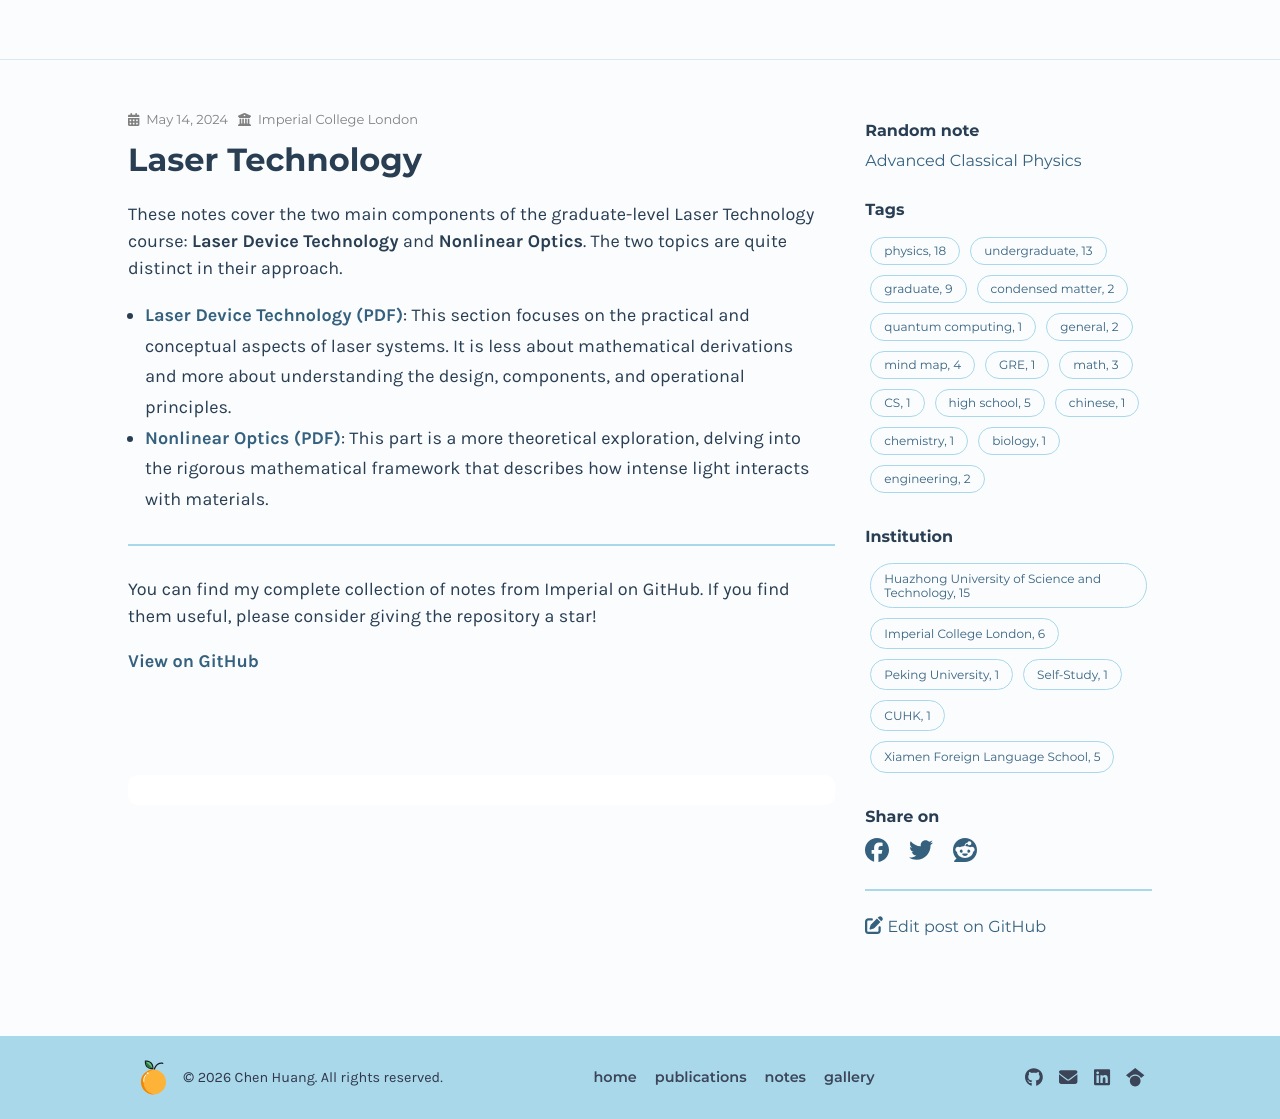

repository: chenx820/chenx820.github.io · page: notes/laser-technology/index.html · generator: jekyll

---
title: Laser Technology
date: 2024-05-14
author: Chen Huang
institution: Imperial College London
notetags: ["physics", "graduate"]
---

These notes cover the two main components of the graduate-level Laser Technology course: **Laser Device Technology** and **Nonlinear Optics**. The two topics are quite distinct in their approach.

- [**Laser Device Technology (PDF)**](/notes/laser-technology/pdf/laser-device-technology.pdf): This section focuses on the practical and conceptual aspects of laser systems. It is less about mathematical derivations and more about understanding the design, components, and operational principles.
- [**Nonlinear Optics (PDF)**](/notes/laser-technology/pdf/nonlinear-optics.pdf): This part is a more theoretical exploration, delving into the rigorous mathematical framework that describes how intense light interacts with materials.

---

You can find my complete collection of notes from Imperial on GitHub. If you find them useful, please consider giving the repository a star!

[**View on GitHub**](https://github.com/chenx820/imperial-course-notes)
